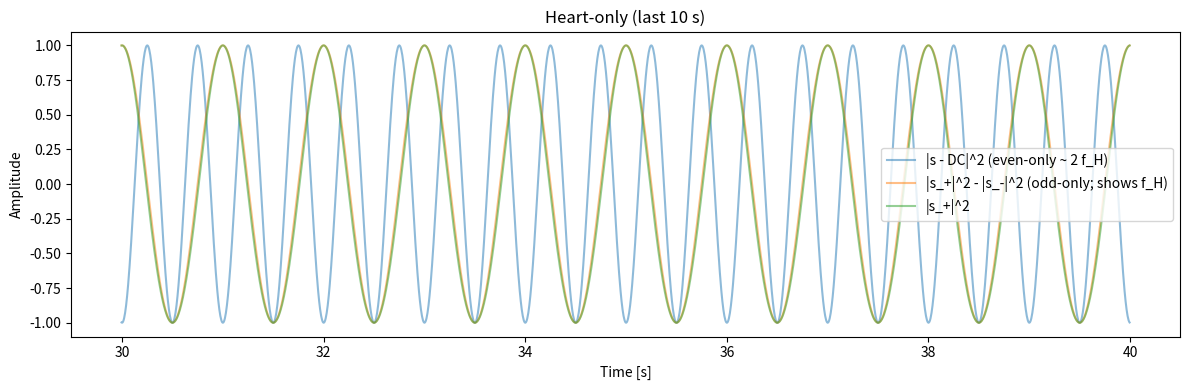
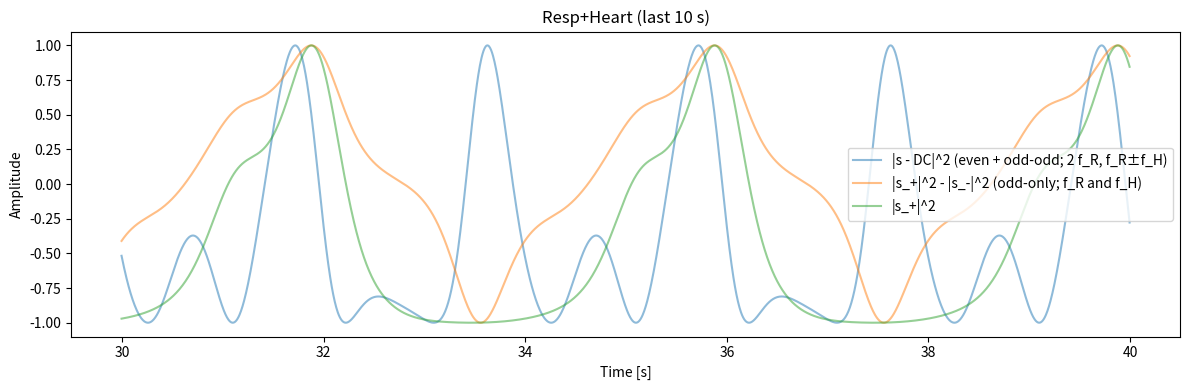
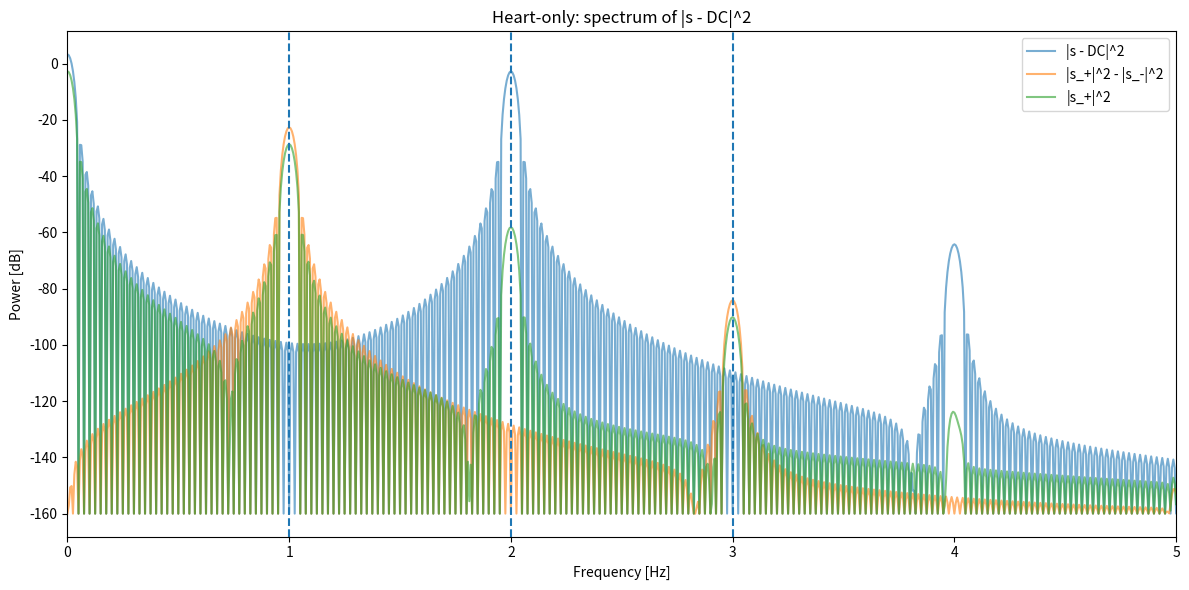
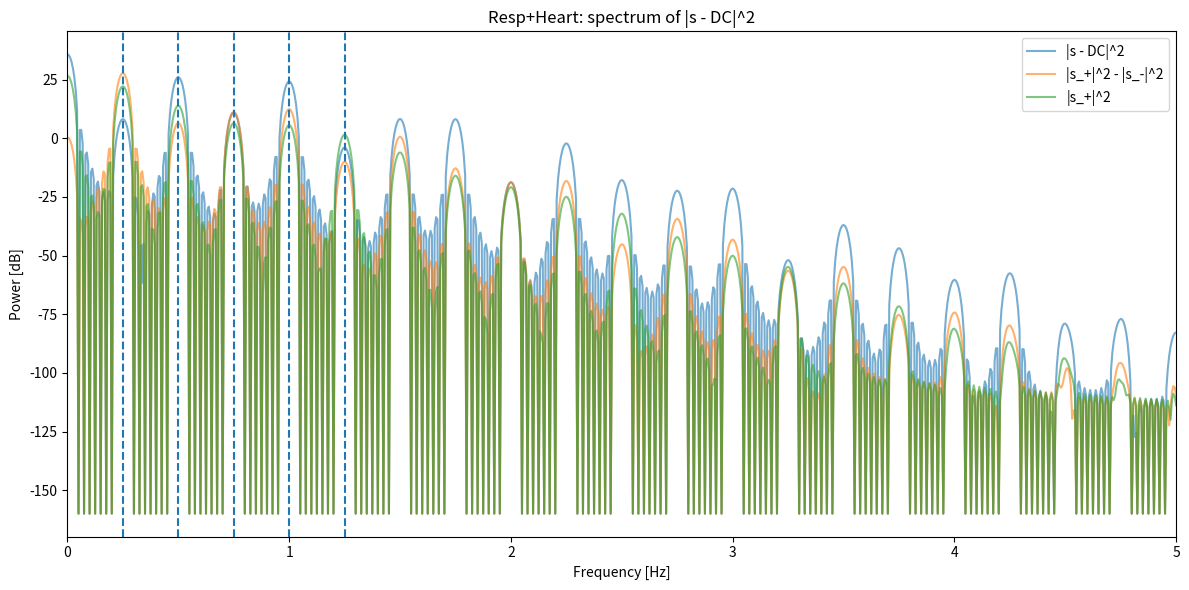

These figures' Python source, in order:

# Re-run the visualization after a reset.

import numpy as np
import matplotlib.pyplot as plt
from scipy.signal import get_window
from numpy.fft import fft, ifft, rfft, rfftfreq, fftfreq
from numpy.typing import NDArray

# ---------- Parameters ----------
fs = 200
T  = 40.0
t  = np.arange(0, T, 1/fs)
N  = len(t)

# Rates
f_H = 1.   # heart
f_R = 0.25  # respiration

# Displacements and wavelength
lam_mm = 12.5
dH_mm  = 0.2
dR_mm  = 4.0

beta_H = 4*np.pi * (dH_mm / lam_mm)
beta_R = 4*np.pi * (dR_mm / lam_mm)

phi_H = np.deg2rad(0.)
phi_R = np.deg2rad(30.)

# remove low frequency
abs_fmin = 0.6

print(f"beta_H (heart) ≈ {beta_H:.3f}, beta_R (resp) ≈ {beta_R:.3f}")

# ---------- Helper functions ----------
def normalize_signal(x: NDArray) -> NDArray:
    """Normalize 1D signal to range [-1, 1]"""
    x_min = np.min(x)
    x_max = np.max(x)
    return 2 * (x - x_min) / (x_max - x_min) - 1


def split_pos_neg(x: NDArray[np.complex128], fs: int, abs_fmin: float = 0.0):
    X = fft(x)
    f = fftfreq(len(x), 1/fs)
    abs_fmin = abs(abs_fmin)
    Xpos = np.where(f >= abs_fmin, X, 0)
    Xneg = np.where(f <= -abs_fmin, X, 0)
    x_pos = ifft(Xpos)
    x_neg = ifft(Xneg)
    return x_pos, x_neg


def power_spectrum(x, fs, zp=4, window="hann"):
    N = len(x)
    win = get_window(window, N)
    X = rfft(x*win, n=zp*N)
    freqs = rfftfreq(zp*N, 1/fs)
    P = (np.abs(X)**2) / (np.sum(win**2))
    return freqs, P


def plot_spectrum(freqs: NDArray[np.float64], P: NDArray[np.float64], title: str, fmarks: list[float] = []):
    plt.figure()
    plt.plot(freqs, 10*np.log10(P + 1e-16))
    for fm in fmarks:
        plt.axvline(fm, linestyle='--')
    plt.xlim(0, 5.0)
    plt.xlabel("Frequency [Hz]")
    plt.ylabel("Power [dB]")
    plt.title(title)
    plt.tight_layout()


def plot_spectra(freqs: NDArray[np.float64], Ps: list[NDArray[np.float64]], title: str, fmarks: list[float] = [], labels: list[str] = []):
    plt.figure(figsize=(12, 6))
    if len(labels) < len(Ps):
        labels.extend([''] * (len(Ps) - len(labels)))
    for P, label in zip(Ps, labels):
        plt.plot(freqs, 10*np.log10(P + 1e-16), label=label, alpha=0.6)
    for fm in fmarks:
        plt.axvline(fm, linestyle='--')
    plt.xlim(0, 5.0)
    plt.xlabel("Frequency [Hz]")
    plt.ylabel("Power [dB]")
    plt.title(title)
    plt.legend()
    plt.tight_layout()


def plot_time(x, fs, title):
    plt.figure()
    tt = np.arange(len(x))/fs
    keep = tt >= (tt[-1]-10)
    plt.plot(tt[keep], x[keep].real if np.iscomplexobj(x) else x[keep])
    plt.xlabel("Time [s]")
    plt.ylabel("Amplitude")
    plt.title(title + " (last 10 s)")
    plt.tight_layout()


def plot_times(xs: list[NDArray[np.complex128]], fs: int, title: str, labels: list[str] = []):
    plt.figure(figsize=(12, 4))
    tt = np.arange(len(xs[0]))/fs
    keep = tt >= (tt[-1]-10)

    if len(labels) < len(xs):
        labels.extend([''] * (len(xs) - len(labels)))

    for x, label in zip(xs, labels):
        plt.plot(tt[keep], x[keep].real if np.iscomplexobj(x) else x[keep], label=label, alpha=0.5)
    plt.xlabel("Time [s]")
    plt.ylabel("Amplitude")
    plt.title(title + " (last 10 s)")
    plt.legend()
    plt.tight_layout()


# ---------- Build signals ----------
s_heart = np.exp(1j * (beta_H * np.sin(2*np.pi*f_H*t + phi_H)))
s_both  = np.exp(
    1j * (beta_R * np.sin(2*np.pi*f_R*t + phi_R) \
    + beta_H * np.sin(2*np.pi*f_H*t + phi_H)))

# DC cut
sH_hp = s_heart - np.mean(s_heart)
sB_hp = s_both - np.mean(s_both)

# Split
sH_pos, sH_neg = split_pos_neg(sH_hp, fs, abs_fmin=abs_fmin)
sB_pos, sB_neg = split_pos_neg(sB_hp, fs, abs_fmin=abs_fmin)

# Power sequences
pH_all = np.abs(sH_hp)**2
pH_pos = np.abs(sH_pos)**2
pH_neg = np.abs(sH_neg)**2
pH_sum  = pH_pos + pH_neg
pH_diff = pH_pos - pH_neg

pB_all = np.abs(sB_hp)**2
pB_pos = np.abs(sB_pos)**2
pB_neg = np.abs(sB_neg)**2
pB_sum = pB_pos + pB_neg
pB_diff = pB_pos - pB_neg

# ---------- Time plots ----------
plot_times(
    [normalize_signal(pH_all), normalize_signal(pH_diff), normalize_signal(pH_pos)], fs, "Heart-only",
    labels=['|s - DC|^2 (even-only ~ 2 f_H)', '|s_+|^2 - |s_-|^2 (odd-only; shows f_H)', '|s_+|^2'])
    # labels=['|s - DC|^2 (even-only ~ 2 f_H)', '|s_+|^2 - |s_-|^2 (odd-only; shows f_H)', '|s_+|^2 + |s_-|^2 (odd-only; shows f_H)'])
plot_times(
    [normalize_signal(pB_all), normalize_signal(pB_diff), normalize_signal(pB_pos)], fs, "Resp+Heart",
    labels=['|s - DC|^2 (even + odd-odd; 2 f_R, f_R±f_H)', '|s_+|^2 - |s_-|^2 (odd-only; f_R and f_H)', '|s_+|^2'])
    # labels=['|s - DC|^2 (even + odd-odd; 2 f_R, f_R±f_H)', '|s_+|^2 - |s_-|^2 (odd-only; f_R and f_H)', '|s_+|^2 + |s_-|^2 (odd-only; f_R and f_H)'])

# ---------- Spectra ----------
fH_all,  PH_all  = power_spectrum(pH_all, fs, zp=4)
fH_diff, PH_diff = power_spectrum(pH_diff, fs, zp=4)
fH_pos, PH_pos = power_spectrum(pH_pos, fs, zp=4)
fB_all,  PB_all  = power_spectrum(pB_all, fs, zp=4)
fB_diff, PB_diff = power_spectrum(pB_diff, fs, zp=4)
fB_pos, PB_pos = power_spectrum(pB_pos, fs, zp=4)

plot_spectra(
    fH_all, [PH_all, PH_diff, PH_pos], "Heart-only: spectrum of |s - DC|^2",
    fmarks=[f_H, 2*f_H, 3*f_H], labels=['|s - DC|^2', '|s_+|^2 - |s_-|^2', '|s_+|^2'])

plot_spectra(
    fB_all, [PB_all, PB_diff, PB_pos], "Resp+Heart: spectrum of |s - DC|^2",
    fmarks=[f_R, 2*f_R, f_H, abs(f_R-f_H), f_R+f_H], labels=['|s - DC|^2', '|s_+|^2 - |s_-|^2', '|s_+|^2'])

plt.show()
